Run: headless pygame with SDL's dummy video driver; simulated clock (each Clock.tick advances the game by its frame time, no real sleeping); random seed 0; keys injected as events and as key.get_pressed() state; no mouse input.
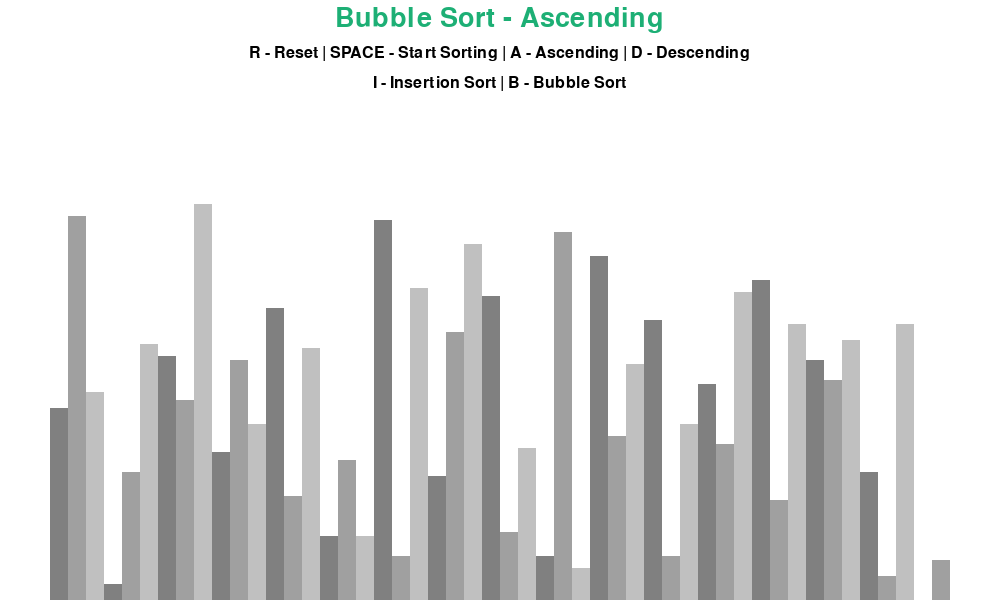
Frame 1 of 4 · flips 1–60 · no input
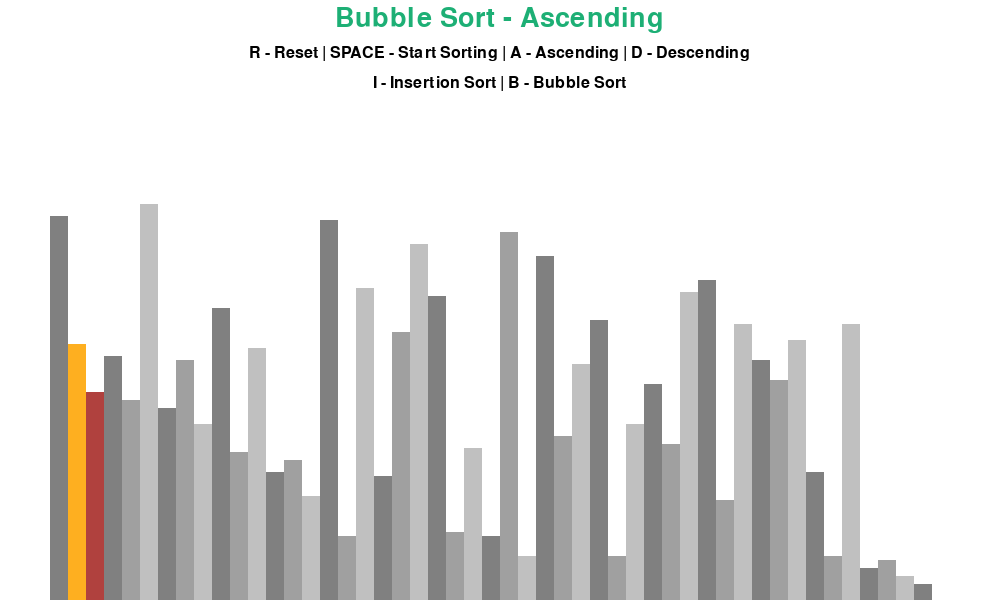
Frame 2 of 4 · flips 61–180 · tapped SPACE, RETURN · held RIGHT (→), D
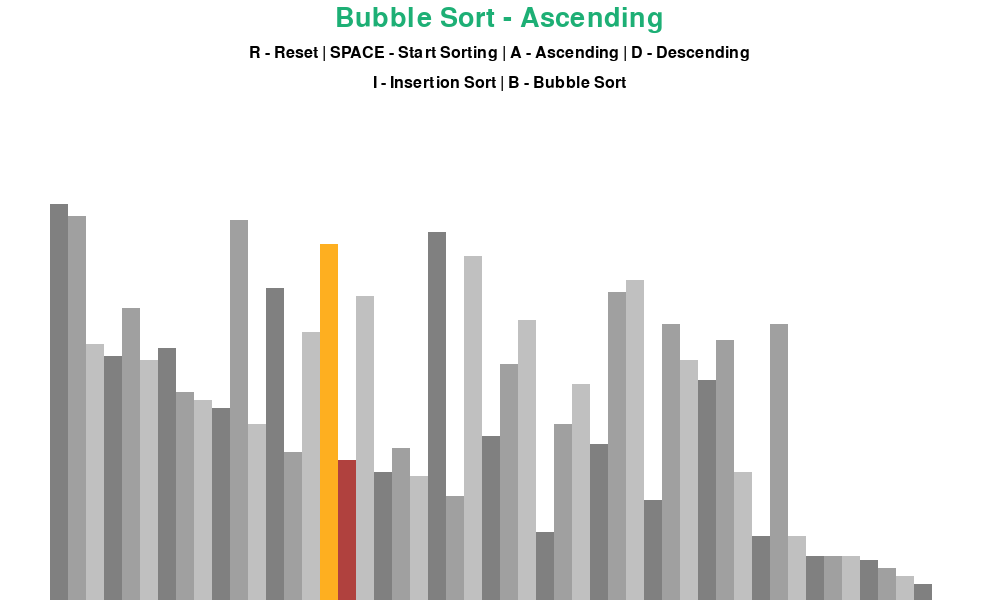
Frame 3 of 4 · flips 181–300 · held DOWN (↓), S
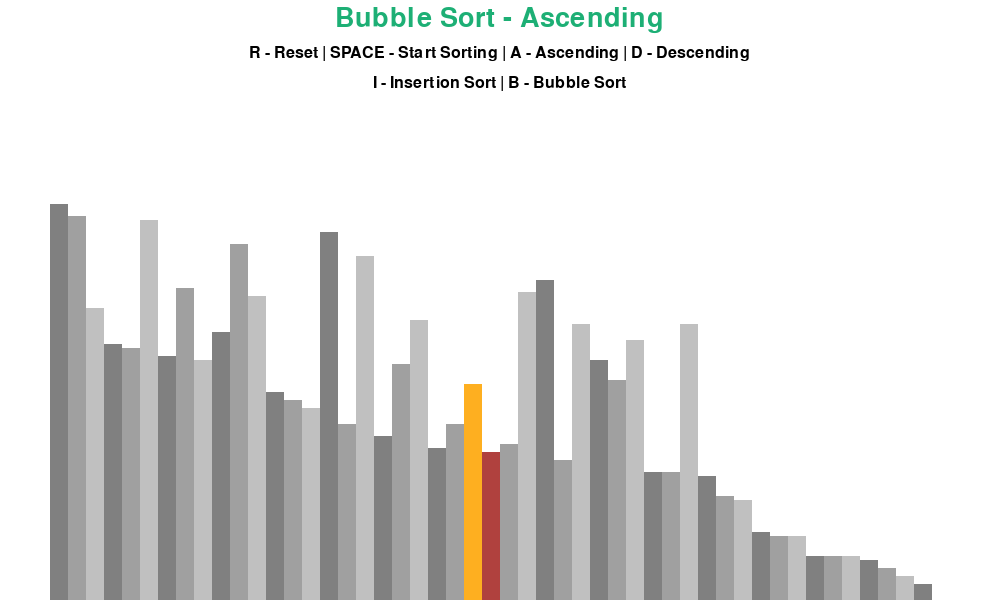
Frame 4 of 4 · flips 301–420 · held LEFT (←), A, UP (↑), W

The pygame program that drew these frames:

import pygame
import random
import math
pygame.init()

####################################
####### CLASS FOR GAME WINDOW ######
####################################
 
class DrawInformation:
    BLACK = 0, 0, 0
    WHITE = 255, 255, 255
    # GREEN = 0, 255, 0
    # RED = 255, 0, 0
    AQUA = 29, 175, 117
    GREEN = 254, 175, 32
    RED = 176, 65, 62
    BACKGROUND_COLOR = WHITE

    GRADIENTS = [
        (128, 128, 128),
        (160, 160, 160),
        (192, 192, 192)
    ]

    FONT = pygame.font.SysFont('arial', 24)
    LARGE_FONT = pygame.font.SysFont('arial', 40)

    SIDE_PAD = 100
    TOP_PAD = 150

# about the window
    def __init__(self, width, height, list_to_sort):
        self.width = width
        self.height = height

        self.window = pygame.display.set_mode((width, height),pygame.RESIZABLE)
        pygame.display.set_caption("Sorting Algorithm Visualizer")
        self.set_list(list_to_sort)

# drawing the bars based on list items
    def set_list(self, list_to_sort):
        self.list_to_sort = list_to_sort
        self.min_val = min(list_to_sort)
        self.max_val = max(list_to_sort)

        self.block_width = round((self.width - self.SIDE_PAD) / len(list_to_sort))
        self.block_height = math.floor((self.height - self.TOP_PAD) / (self.max_val - self.min_val))
        self.start_x = self.SIDE_PAD // 2

#################################
# ###### General Functions ######
#################################

# function to draw and display window
def draw(draw_info, algo_name, ascending):
    draw_info.window.fill(draw_info.BACKGROUND_COLOR)

    title = draw_info.LARGE_FONT.render(f"{algo_name} - {'Ascending' if ascending else 'Descending'}", 1, draw_info.AQUA)
    draw_info.window.blit(title, (draw_info.width/2 - title.get_width()/2 , 5))

    controls = draw_info.FONT.render("R - Reset | SPACE - Start Sorting | A - Ascending | D - Descending", 1, draw_info.BLACK)
    draw_info.window.blit(controls, (draw_info.width/2 - controls.get_width()/2 , 45))

    sorting = draw_info.FONT.render("I - Insertion Sort | B - Bubble Sort", 1, draw_info.BLACK)
    draw_info.window.blit(sorting, (draw_info.width/2 - sorting.get_width()/2 , 75))

    draw_list(draw_info)
    pygame.display.update()


def draw_list(draw_info, color_positions={}, clear_bg=False):
    list_to_sort = draw_info.list_to_sort

    if clear_bg:
        clear_rect = (draw_info.SIDE_PAD//2, draw_info.TOP_PAD, 
                        draw_info.width - draw_info.SIDE_PAD, draw_info.height - draw_info.TOP_PAD)
        pygame.draw.rect(draw_info.window, draw_info.BACKGROUND_COLOR, clear_rect)

    for i, val in enumerate(list_to_sort):
        x = draw_info.start_x + i * draw_info.block_width
        y = draw_info.height - (val - draw_info.min_val) * draw_info.block_height

        color = draw_info.GRADIENTS[i % 3]

        if i in color_positions:
            color = color_positions[i] 

        pygame.draw.rect(draw_info.window, color, (x, y, draw_info.block_width, draw_info.height))

    if clear_bg:
        pygame.display.update()


# generating random values as part of list
def generate_starting_list(n, min_val, max_val):
    list_to_sort = []

    for _ in range(n):
        val = random.randint(min_val, max_val)
        list_to_sort.append(val)

    return list_to_sort


def bubble_sort(draw_info, ascending=True):
    list_to_sort = draw_info.list_to_sort

    for i in range(len(list_to_sort) - 1):
        for j in range(len(list_to_sort) - 1 - i):
            num1 = list_to_sort[j]
            num2 = list_to_sort[j + 1]

            if (num1 > num2 and ascending) or (num1 < num2 and not ascending):
                list_to_sort[j], list_to_sort[j + 1] = list_to_sort[j + 1], list_to_sort[j]
                draw_list(draw_info, {j: draw_info.GREEN, j + 1: draw_info.RED}, True)
                yield True

    return list_to_sort

def insertion_sort(draw_info, ascending=True):
    list_to_sort = draw_info.list_to_sort

    for i in range(1, len(list_to_sort)):
        current = list_to_sort[i]

        while True:
            ascending_sort = i > 0 and list_to_sort[i - 1] > current and ascending
            descending_sort = i > 0 and list_to_sort[i - 1] < current and not ascending

            if not ascending_sort and not descending_sort:
                break

            list_to_sort[i] = list_to_sort[i - 1]
            i = i - 1
            list_to_sort[i] = current
            draw_list(draw_info, {i - 1: draw_info.GREEN, i: draw_info.RED}, True)
            yield True

    return list_to_sort


def main():
    run = True
    clock = pygame.time.Clock()

    # hard-coded values for the list to be sorted
    n = 50
    min_val = 0
    max_val = 100

    list_to_sort = generate_starting_list(n, min_val, max_val)
    draw_info = DrawInformation(1000, 600, list_to_sort)
    sorting = False
    ascending = True

    sorting_algorithm = bubble_sort
    sorting_algo_name = "Bubble Sort"
    sorting_algorithm_generator = None

    # infinite loop to show screen
    while run:
        # this clock.tick() regulates how many times
        # the program runs in one second (fps) 
        clock.tick(2)

        if sorting:
            try:
                next(sorting_algorithm_generator)
            except StopIteration:
                sorting = False
        else:
            draw(draw_info, sorting_algo_name, ascending)

        for event in pygame.event.get():
            if event.type == pygame.QUIT:
                run = False

            if event.type != pygame.KEYDOWN:
                continue

            if event.key == pygame.K_r:
                list_to_sort = generate_starting_list(n, min_val, max_val)
                draw_info.set_list(list_to_sort)
                sorting = False
            elif event.key == pygame.K_SPACE and sorting == False:
                sorting = True
                sorting_algorithm_generator = sorting_algorithm(draw_info, ascending)
            elif event.key == pygame.K_a and not sorting:
                ascending = True
            elif event.key == pygame.K_d and not sorting:
                ascending = False
            elif event.key == pygame.K_i and not sorting:
                sorting_algorithm = insertion_sort
                sorting_algo_name = "Insertion Sort"
            elif event.key == pygame.K_b and not sorting:
                sorting_algorithm = bubble_sort
                sorting_algo_name = "Bubble Sort"


    pygame.quit()


if __name__ == "__main__":
    main()
